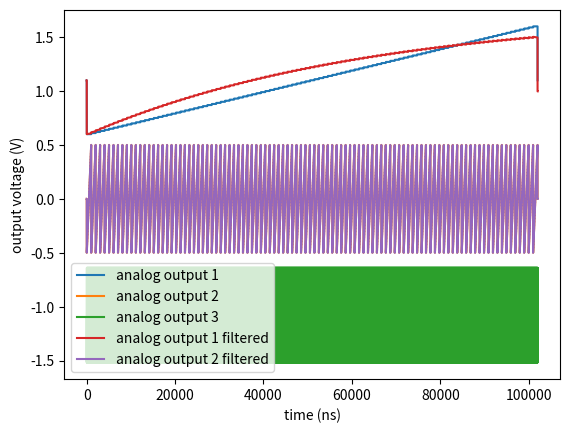
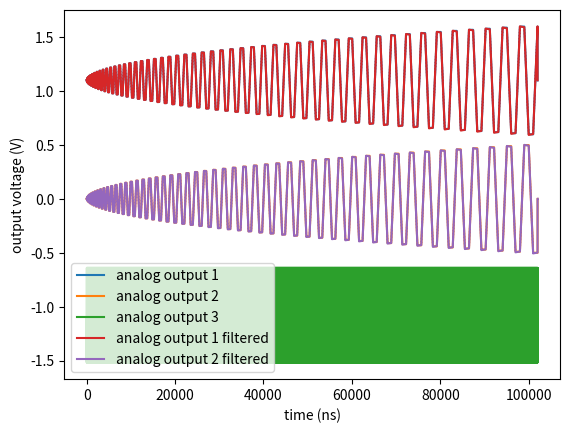
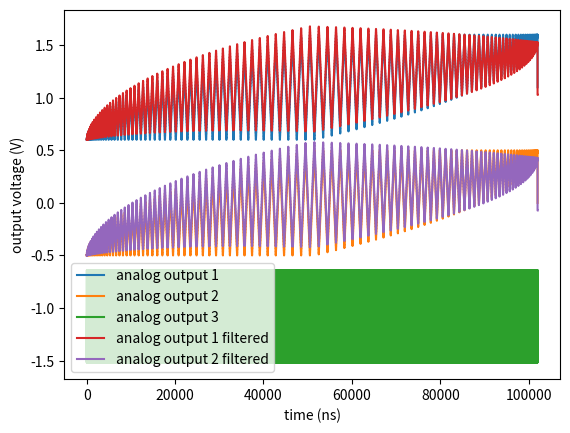

Python code for these plots, in order:
import numpy as np
import matplotlib.pyplot as plt
from scipy import signal


N = 101  # Number of points in each direction
measurement_time = 1000  # in ns
font_position_correction = 0.06
tau_biasT = 200e3 * 100  # Bias-T time constant; *100 to have it in ns


def high_pass(data, tau):
    res = signal.butter(1, 1 / tau, btype="high", analog=False)
    return signal.lfilter(res[0], res[1], data)


##################################################
# Raster scan
##################################################
plt.figure("Raster Scan")

# Plot 2D map if N < 10
X = np.arange(0, N**2).reshape(N, N)
if N < 10:
    plt.subplot(121)
    plt.imshow(X.T, origin="lower")
    for i, values in enumerate(X):
        for j, num in enumerate(values):
            plt.text(i - font_position_correction, j - font_position_correction, num)

    plt.axis("off")

# Derive output voltages without and with high pass filtering
output_1 = np.full(shape=(N**2 + 2, measurement_time), fill_value=0.0)
output_2 = np.full(shape=(N**2 + 2, measurement_time), fill_value=0.0)
output_3 = np.full(shape=(N**2 + 2, measurement_time), fill_value=0.0)

for i, values in enumerate(X):
    for j, num in enumerate(values):
        output_1[num + 1, :] = np.full(
            measurement_time, fill_value=(i - (N - 1) / 2) / (N - 1)
        )
        output_2[num + 1, :] = np.full(
            measurement_time, fill_value=(j - (N - 1) / 2) / (N - 1)
        )
        output_3[num + 1, :] = np.concatenate(
            [np.zeros(200), np.sin(np.linspace(0, 50, 600)) / 2, np.zeros(200)]
        )
if N < 10:
    plt.subplot(122)

plt.plot(output_1.flatten()[::100] + 1.1, label="analog output 1")
plt.plot(output_2.flatten()[::100], label="analog output 2")
plt.plot(output_3.flatten()[::100] - 1.1, label="analog output 3")
output_1_filter = high_pass(output_1.flatten(), tau_biasT)
output_2_filter = high_pass(output_2.flatten(), tau_biasT)
plt.plot(output_1_filter.flatten()[::100] + 1.1, label="analog output 1 filtered")
plt.plot(output_2_filter.flatten()[::100], label="analog output 2 filtered")

plt.xlabel("time (ns)")
plt.ylabel("output voltage (V)")
plt.legend()
plt.show()

print(
    f"Averaged error per step: {np.average(np.abs(output_1.flatten()-output_1_filter)[:])*100:.1f} %"
)

##################################################
# Spiral scan
##################################################
def spiral(N: int):
    N = N if N % 2 == 1 else N + 1
    i, j = (N - 1) // 2, (N - 1) // 2
    order = np.zeros(shape=(N, N), dtype=int)

    sign = +1
    number_of_moves = 1
    total_moves = 0
    while total_moves < N**2 - N:
        for _ in range(number_of_moves):
            i = i + sign
            total_moves = total_moves + 1
            order[i, j] = total_moves

        for _ in range(number_of_moves):
            j = j + sign
            total_moves = total_moves + 1
            order[i, j] = total_moves
        sign = sign * -1
        number_of_moves = number_of_moves + 1

    for _ in range(number_of_moves - 1):
        i = i + sign
        total_moves = total_moves + 1
        order[i, j] = total_moves

    return order


plt.figure("Spiral Scan")

# Plot 2D map if N < 10
order = spiral(N)
if N < 10:
    plt.subplot(121)
    plt.imshow(order.T, origin="lower")
    for i, values in enumerate(order):
        for j, num in enumerate(values):
            plt.text(i - font_position_correction, j - font_position_correction, num)
    plt.axis("off")

# Derive output voltages without and with high pass filtering
output_1 = np.full(shape=(N**2 + 1, measurement_time), fill_value=0.0)
output_2 = np.full(shape=(N**2 + 1, measurement_time), fill_value=0.0)
output_3 = np.full(shape=(N**2 + 1, measurement_time), fill_value=0.0)

for i, values in enumerate(order):
    for j, num in enumerate(values):
        output_1[num, :] = np.full(
            measurement_time, fill_value=(i - (N - 1) / 2) / (N - 1)
        )
        output_2[num, :] = np.full(
            measurement_time, fill_value=(j - (N - 1) / 2) / (N - 1)
        )
        output_3[num, :] = np.concatenate(
            [np.zeros(200), np.sin(np.linspace(0, 50, 600)) / 2, np.zeros(200)]
        )

if N < 10:
    plt.subplot(122)
plt.plot(output_1.flatten()[::100] + 1.1, label="analog output 1")
plt.plot(output_2.flatten()[::100], label="analog output 2")
plt.plot(output_3.flatten()[::100] - 1.1, label="analog output 3")
output_1_filter = high_pass(output_1.flatten(), tau_biasT)
output_2_filter = high_pass(output_2.flatten(), tau_biasT)
plt.plot(output_1_filter.flatten()[::100] + 1.1, label="analog output 1 filtered")
plt.plot(output_2_filter.flatten()[::100], label="analog output 2 filtered")
plt.xlabel("time (ns)")
plt.ylabel("output voltage (V)")
plt.legend()
plt.show()
print(
    f"Averaged error per step: {np.average(np.abs(output_1.flatten()-output_1_filter)[:])*100:.1f} %"
)
##################################################
# Diagonal scan
##################################################
def diag(N: int):
    order = np.zeros(shape=(N, N), dtype=int)
    label = np.zeros(shape=(N, N), dtype=int)
    sign_x = +1
    number_of_moves = 1
    total_moves = 0
    i, j = 0, 0

    order[i, j] = total_moves
    label[i, j] = str(total_moves)
    total_moves += 1

    shift_x = False
    while total_moves < N**2 // 2:
        if not shift_x:
            j += 1
        elif shift_x:
            i += 1

        shift_x = not shift_x
        order[i, j] = total_moves
        label[i, j] = str(total_moves)
        total_moves += 1

        for _ in range(number_of_moves):
            i = i + sign_x
            j = j - sign_x

            order[i, j] = total_moves
            label[i, j] = str(total_moves)
            total_moves = total_moves + 1
        sign_x = -sign_x
        number_of_moves = number_of_moves + 1

    if N % 2 == 1:
        shift_x = True
    else:
        shift_x = False
    number_of_moves = number_of_moves - 2
    while total_moves < N**2:
        if not shift_x:
            j += 1

        elif shift_x:
            i += 1
        shift_x = not shift_x
        order[i, j] = total_moves
        label[i, j] = str(total_moves)
        total_moves += 1

        for _ in range(number_of_moves):
            i = i + sign_x
            j = j - sign_x

            order[i, j] = total_moves
            label[i, j] = str(total_moves)
            total_moves = total_moves + 1
        sign_x = -sign_x
        number_of_moves = number_of_moves - 1

    return order, label


plt.figure("Diagonal Scan")

# Plot 2D map if N < 10
order, label = diag(N)
if N < 10:
    plt.subplot(121)
    plt.imshow(order.T, origin="lower")
    for i in range(N):
        for j in range(N):
            plt.text(
                i - font_position_correction, j - font_position_correction, label[i, j]
            )
    plt.axis("off")

# Derive output voltages without and with high pass filtering
output_1 = np.full(shape=(N**2 + 1, measurement_time), fill_value=0.0)
output_2 = np.full(shape=(N**2 + 1, measurement_time), fill_value=0.0)
output_3 = np.full(shape=(N**2 + 1, measurement_time), fill_value=0.0)

for i, values in enumerate(order):
    for j, num in enumerate(values):
        output_1[num, :] = np.full(
            measurement_time, fill_value=(i - (N - 1) / 2) / (N - 1)
        )
        output_2[num, :] = np.full(
            measurement_time, fill_value=(j - (N - 1) / 2) / (N - 1)
        )
        output_3[num, :] = np.concatenate(
            [np.zeros(200), np.sin(np.linspace(0, 50, 600)) / 2, np.zeros(200)]
        )
if N < 10:
    plt.subplot(122)
plt.plot(output_1.flatten()[::100] + 1.1, label="analog output 1")
plt.plot(output_2.flatten()[::100], label="analog output 2")
plt.plot(output_3.flatten()[::100] - 1.1, label="analog output 3")
output_1_filter = high_pass(output_1.flatten(), tau_biasT)
output_2_filter = high_pass(output_2.flatten(), tau_biasT)
plt.plot(output_1_filter.flatten()[::100] + 1.1, label="analog output 1 filtered")
plt.plot(output_2_filter.flatten()[::100], label="analog output 2 filtered")
plt.xlabel("time (ns)")
plt.ylabel("output voltage (V)")
plt.legend()
plt.show()

print(
    f"Averaged error per step: {np.average(np.abs(output_1.flatten()-output_1_filter)[:])*100:.1f} %"
)
